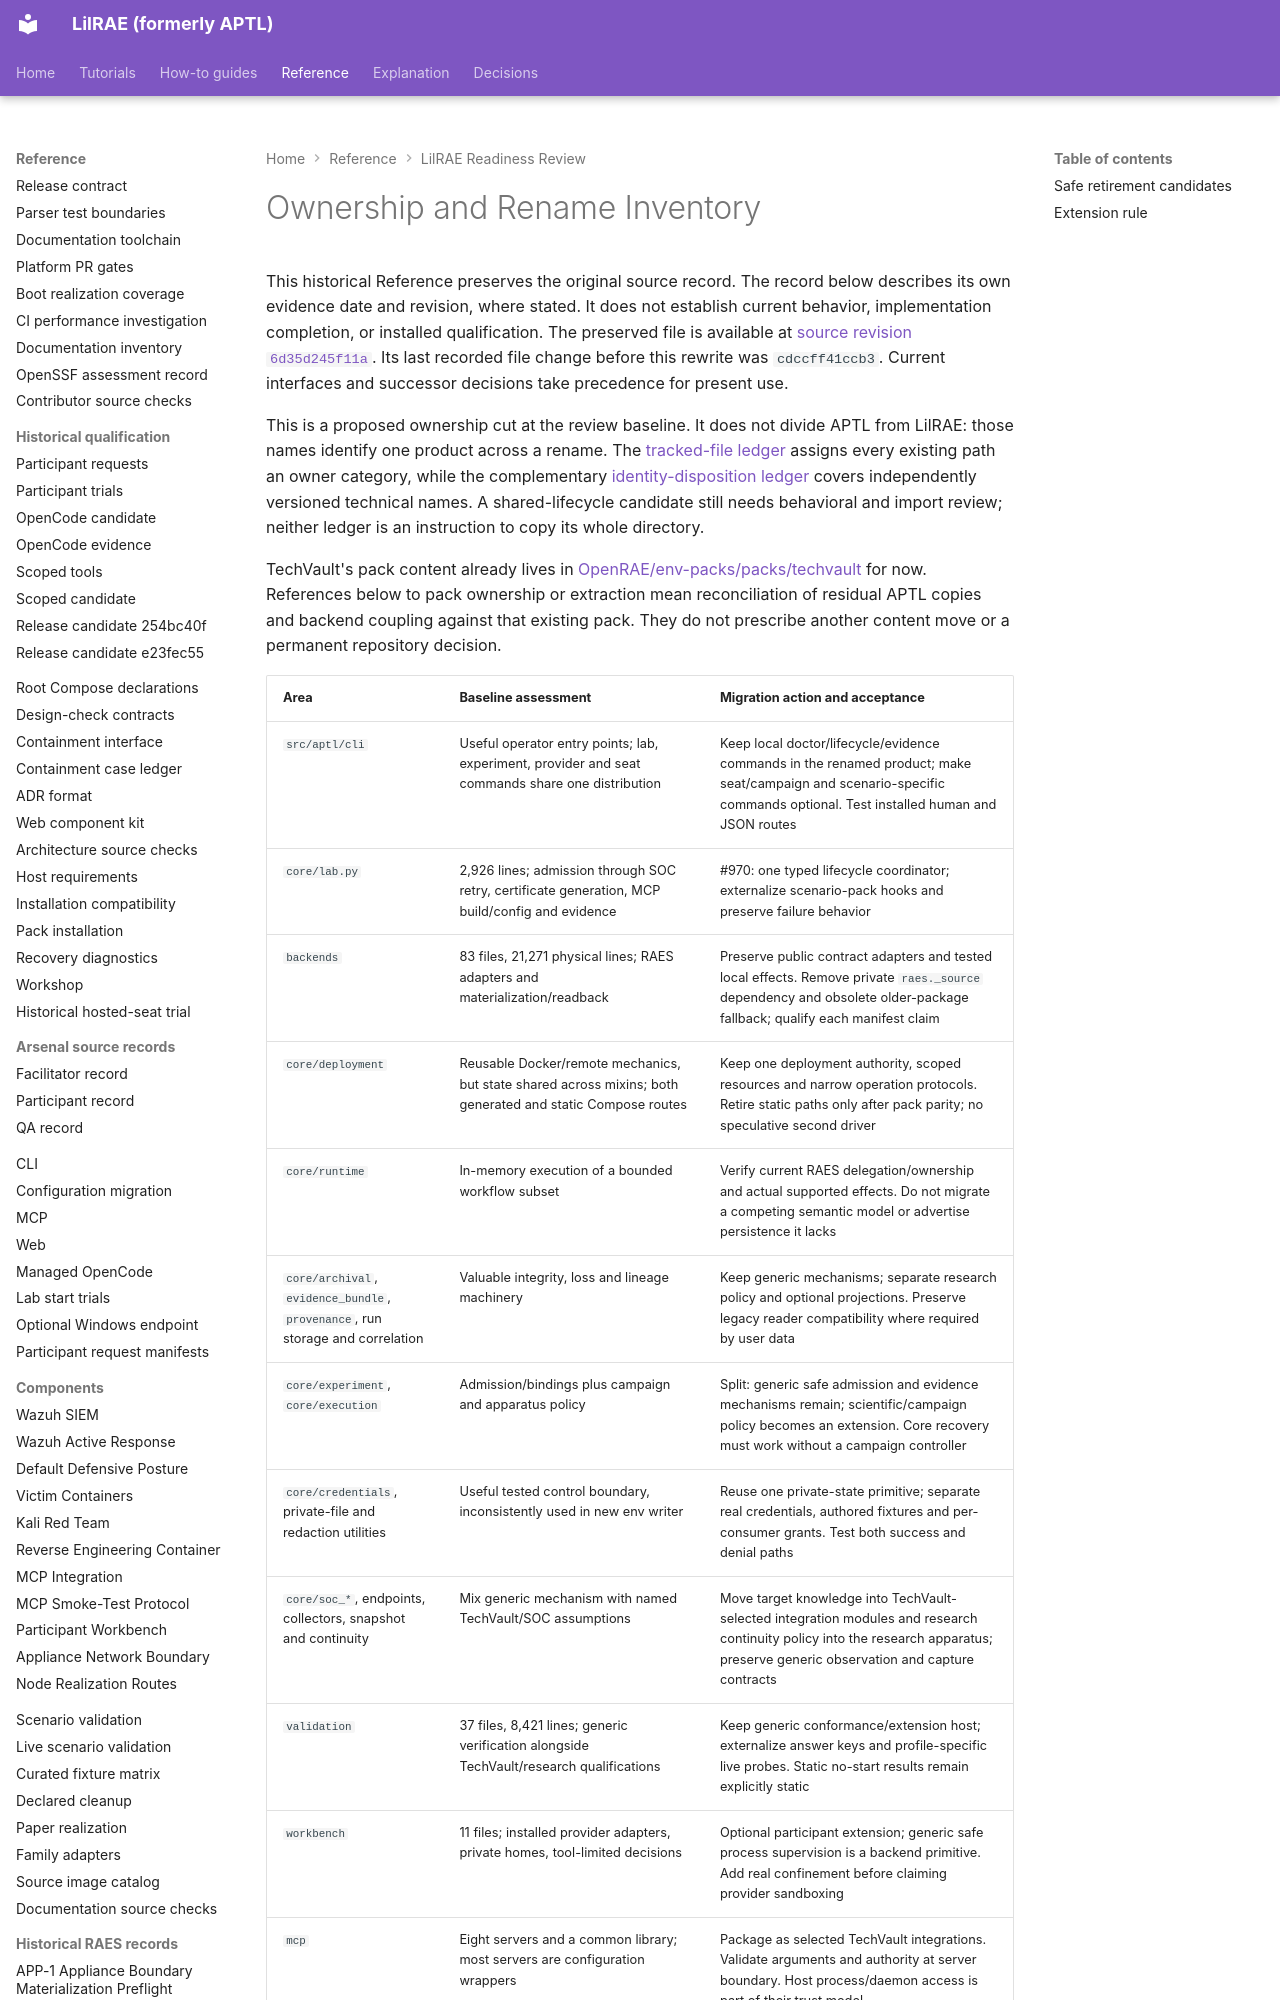

repository: OpenRAE/lilrae · page: reviews/962-lilrae-readiness/migration-inventory/index.html · generator: mkdocs

# Ownership and Rename Inventory

This historical Reference preserves the original source record.
The record below describes its own evidence date and revision, where stated.
It does not establish current behavior, implementation completion, or installed qualification.
The preserved file is available at [source revision `6d35d245f11a`](https://github.com/OpenRAE/lilrae/blob/6d35d245f11a7fffcaac1645cd25ccfafbad4599/docs/reviews/962-lilrae-readiness/migration-inventory.md).
Its last recorded file change before this rewrite was `cdccff41ccb3`.
Current interfaces and successor decisions take precedence for present use.


This is a proposed ownership cut at the review baseline. It does not divide
APTL from LilRAE: those names identify one product across a rename. The
[tracked-file ledger](tracked-file-inventory.tsv) assigns every existing path
an owner category, while the complementary
[identity-disposition ledger](identity-disposition.tsv) covers independently
versioned technical names. A shared-lifecycle candidate still needs behavioral
and import review; neither ledger is an instruction to copy its whole directory.

TechVault's pack content already lives in
[OpenRAE/env-packs/packs/techvault](https://github.com/OpenRAE/env-packs/tree/main/packs/techvault)
for now. References below to pack ownership or extraction mean reconciliation
of residual APTL copies and backend coupling against that existing pack.
They do not prescribe another content move or a permanent repository decision.
